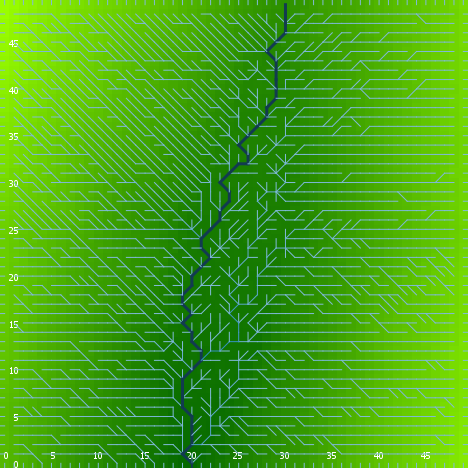

Data behind this chart, as committed beside it:
export-world data (NetLogo 6.0.4)
land.nlogo
01/13/2020 23:47:07:759 +0000
RANDOM STATE
0 0 -1727483681 256 0.3190648681983685 f…
GLOBALS
min-pxcor, max-pxcor, min-pycor, max-pycor, perspective, subject, nextIndex, directed-links, ticks, algorithm-style, continentality, display-mode, do-fill-sinks, elevationdistribution, elevationnoise, elevationsmoothstep, featureanglerange, landoceanratio, maxdist, maxelevation, minelevation, numcontinents, numoceans, numranges
0, 49, 0, 49, 0, nobody, 2600, "UNDIRECTED", -1, "C#", 3836, "terrain", true, [5.0194653980806665 1.2230824447745972 4…, 0.581, 1, 11.72, 1, 34.65, 7.361, 0.2594, 1, 9, 0
TURTLES
who, color, heading, xcor, ycor, shape, label, label-color, breed, hidden?, size, pen-size, pen-mode, points
0, 25, 356, 39, 2, "default", "", 9.9, {breed flowholders}, true, 1, 1, "up", 
1, 135, 39, 16, 20, "default", "", 9.9, {breed flowholders}, true, 1, 1, "up", 
2, 75, 299, 19, 46, "default", "", 9.9, {breed flowholders}, true, 1, 1, "up", 
3, 65, 312, 36, 17, "default", "", 9.9, {breed flowholders}, true, 1, 1, "up", 
4, 105, 356, 10, 26, "default", "", 9.9, {breed flowholders}, true, 1, 1, "up", 
5, 25, 299, 11, 47, "default", "", 9.9, {breed flowholders}, true, 1, 1, "up", 
6, 25, 309, 4, 44, "default", "", 9.9, {breed flowholders}, true, 1, 1, "up", 
7, 95, 158, 2, 32, "default", "", 9.9, {breed flowholders}, true, 1, 1, "up", 
8, 15, 295, 17, 44, "default", "", 9.9, {breed flowholders}, true, 1, 1, "up", 
9, 105, 9, 30, 20, "default", "", 9.9, {breed flowholders}, true, 1, 1, "up", 
10, 25, 137, 25, 17, "default", "", 9.9, {breed flowholders}, true, 1, 1, "up", 
11, 15, 306, 16, 26, "default", "", 9.9, {breed flowholders}, true, 1, 1, "up", 
12, 25, 10, 18, 40, "default", "", 9.9, {breed flowholders}, true, 1, 1, "up", 
13, 125, 113, 44, 32, "default", "", 9.9, {breed flowholders}, true, 1, 1, "up", 
14, 25, 193, 46, 7, "default", "", 9.9, {breed flowholders}, true, 1, 1, "up", 
15, 95, 210, 16, 23, "default", "", 9.9, {breed flowholders}, true, 1, 1, "up", 
16, 65, 36, 46, 45, "default", "", 9.9, {breed flowholders}, true, 1, 1, "up", 
17, 45, 311, 17, 35, "default", "", 9.9, {breed flowholders}, true, 1, 1, "up", 
18, 115, 214, 17, 5, "default", "", 9.9, {breed flowholders}, true, 1, 1, "up", 
19, 5, 123, 5, 17, "default", "", 9.9, {breed flowholders}, true, 1, 1, "up", 
20, 55, 126, 38, 43, "default", "", 9.9, {breed flowholders}, true, 1, 1, "up", 
21, 96.99, 180, 15, 0, "line half", "", 9.9, {breed flowholders}, false, 1, 1, "up", 
22, 65, 229, 44, 33, "default", "", 9.9, {breed flowholders}, true, 1, 1, "up", 
23, 15, 141, 18, 45, "default", "", 9.9, {breed flowholders}, true, 1, 1, "up", 
24, 135, 325, 14, 36, "default", "", 9.9, {breed flowholders}, true, 1, 1, "up", 
25, 95, 94, 19, 34, "default", "", 9.9, {breed flowholders}, true, 1, 1, "up", 
26, 95, 145, 39, 40, "default", "", 9.9, {breed flowholders}, true, 1, 1, "up", 
27, 85, 83, 22, 3, "default", "", 9.9, {breed flowholders}, true, 1, 1, "up", 
28, 85, 192, 26, 44, "default", "", 9.9, {breed flowholders}, true, 1, 1, "up", 
29, 85, 296, 42, 40, "default", "", 9.9, {breed flowholders}, true, 1, 1, "up", 
30, 35, 133, 13, 11, "default", "", 9.9, {breed flowholders}, true, 1, 1, "up", 
31, 5, 257, 19, 44, "default", "", 9.9, {breed flowholders}, true, 1, 1, "up", 
32, 5, 356, 17, 10, "default", "", 9.9, {breed flowholders}, true, 1, 1, "up", 
33, 15, 279, 15, 33, "default", "", 9.9, {breed flowholders}, true, 1, 1, "up", 
34, 97, 180, 1, 0, "line half", "", 9.9, {breed flowholders}, false, 1, 1, "up", 
35, 95, 20, 9, 31, "default", "", 9.9, {breed flowholders}, true, 1, 1, "up", 
36, 45, 107, 6, 33, "default", "", 9.9, {breed flowholders}, true, 1, 1, "up", 
37, 65, 308, 8, 33, "default", "", 9.9, {breed flowholders}, true, 1, 1, "up", 
38, 55, 148, 40, 21, "default", "", 9.9, {breed flowholders}, true, 1, 1, "up", 
39, 35, 175, 35, 3, "default", "", 9.9, {breed flowholders}, true, 1, 1, "up", 
40, 55, 236, 13, 12, "default", "", 9.9, {breed flowholders}, true, 1, 1, "up", 
41, 115, 255, 12, 34, "default", "", 9.9, {breed flowholders}, true, 1, 1, "up", 
42, 25, 44, 30, 30, "default", "", 9.9, {breed flowholders}, true, 1, 1, "up", 
43, 115, 241, 14, 26, "default", "", 9.9, {breed flowholders}, true, 1, 1, "up", 
44, 75, 86, 22, 8, "default", "", 9.9, {breed flowholders}, true, 1, 1, "up", 
45, 45, 193, 21, 13, "default", "", 9.9, {breed flowholders}, true, 1, 1, "up", 
46, 95, 161, 13, 8, "default", "", 9.9, {breed flowholders}, true, 1, 1, "up", 
47, 75, 263, 32, 41, "default", "", 9.9, {breed flowholders}, true, 1, 1, "up", 
48, 15, 232, 14, 13, "default", "", 9.9, {breed flowholders}, true, 1, 1, "up", 
49, 15, 236, 44, 30, "default", "", 9.9, {breed flowholders}, true, 1, 1, "up", 
50, 95, 134, 31, 11, "default", "", 9.9, {breed flowholders}, true, 1, 1, "up", 
... 7,559 more rows
